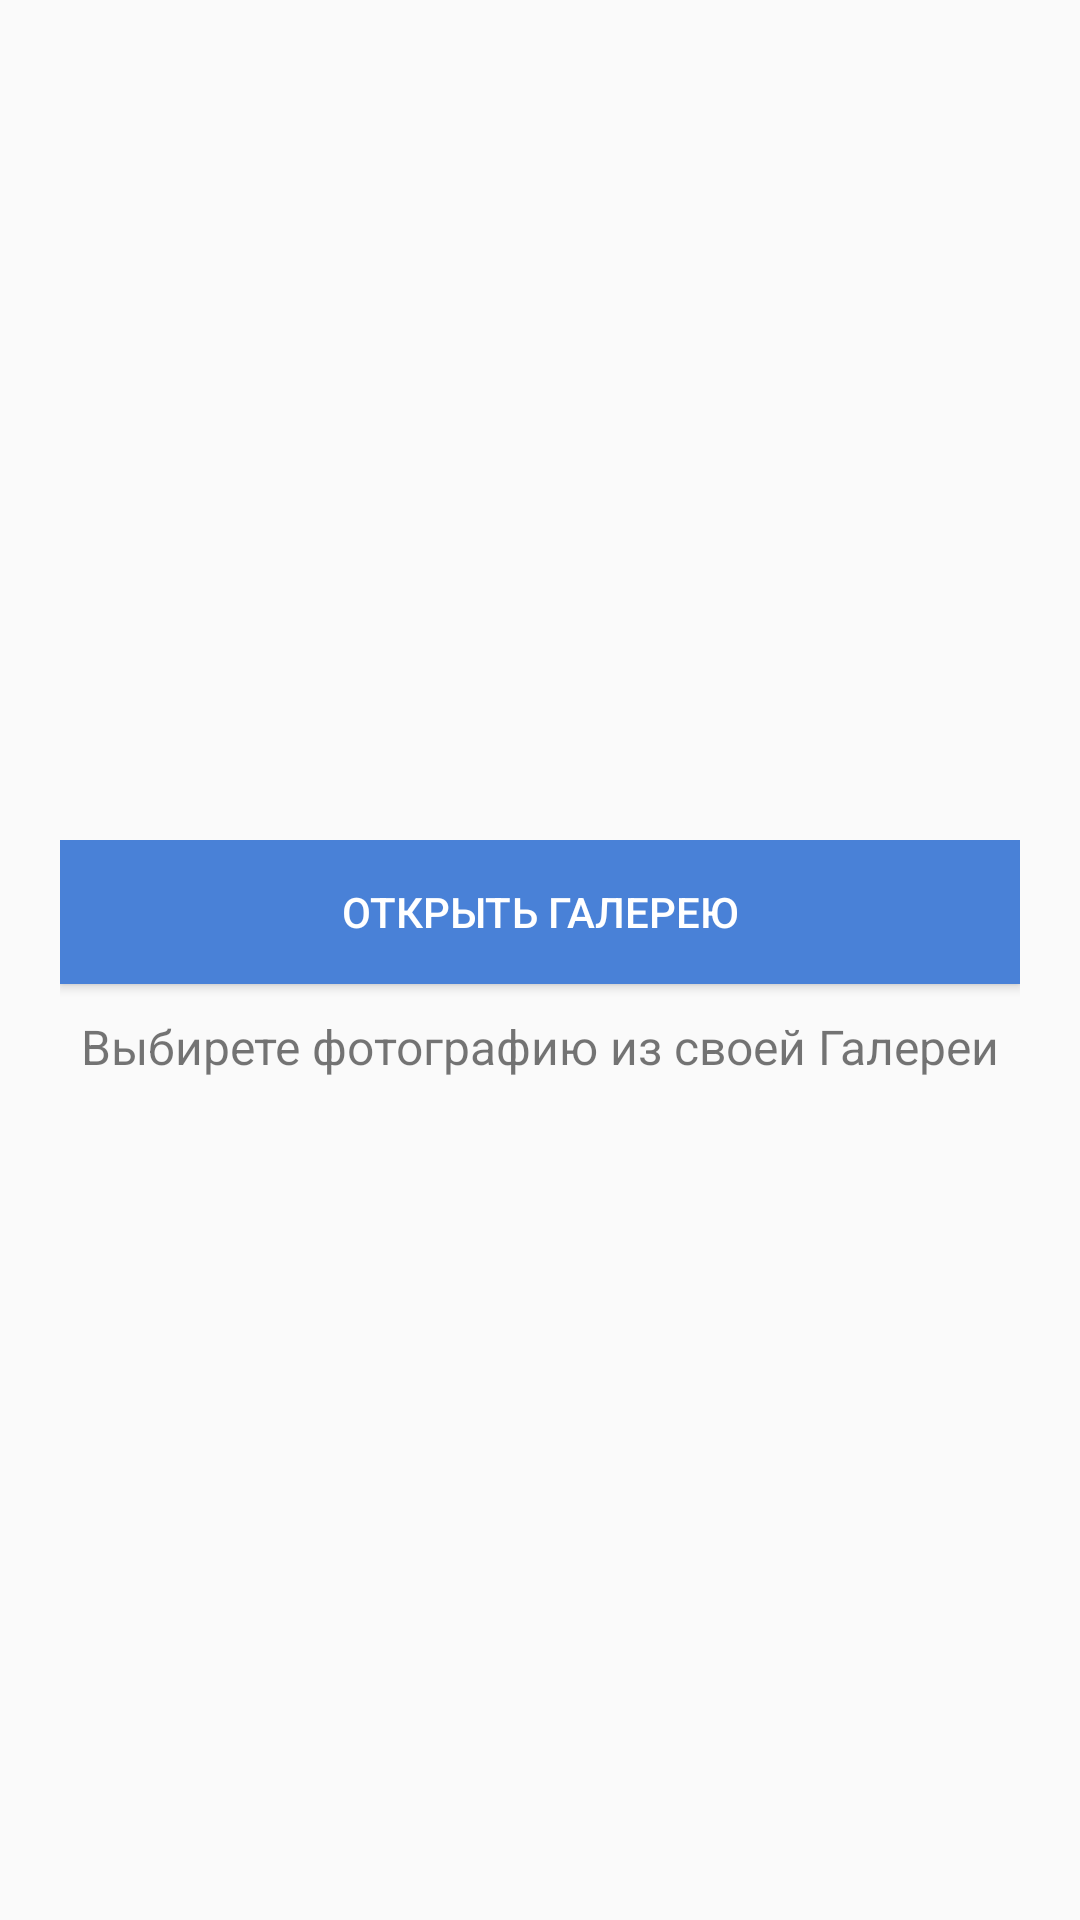

Reconstruct the res/layout file that produces this screen, plus the resources it refers to.
<!-- AndroidManifest.xml: application theme AppTheme.NoActionBar -->
<!-- res/layout/add_new_photo_fragment.xml -->
<?xml version="1.0" encoding="utf-8"?>
<RelativeLayout
    xmlns:android="http://schemas.android.com/apk/res/android"
    android:layout_width="wrap_content"
    android:layout_height="wrap_content">

    <LinearLayout
        android:id="@+id/upload_image_ll"
        android:layout_width="match_parent"
        android:layout_height="wrap_content"
        android:orientation="vertical"
        android:layout_centerInParent="true"
        android:layout_margin="20dp">

        <Button
            android:id="@+id/open_gallery_button"
            android:text="@string/open_gallery"
            android:textColor="@android:color/white"
            android:layout_width="match_parent"
            android:layout_height="wrap_content"
            android:background="@color/blue"
            android:layout_marginBottom="10dp"/>
        <TextView
            android:layout_width="wrap_content"
            android:layout_height="wrap_content"
            android:text="@string/upload_description"
            android:textSize="16sp"
            android:layout_gravity="center"/>

    </LinearLayout>



</RelativeLayout>
<!-- resources referenced by this layout -->
<resources>
  <color name="blue"> #4981d7</color>
  <string name="open_gallery">Открыть галерею</string>
  <string name="upload_description">Выбирете фотографию из своей Галереи</string>
  <style name="AppTheme.NoActionBar">
          <item name="windowActionBar">false</item>
          <item name="windowNoTitle">true</item>
      </style>
</resources>
